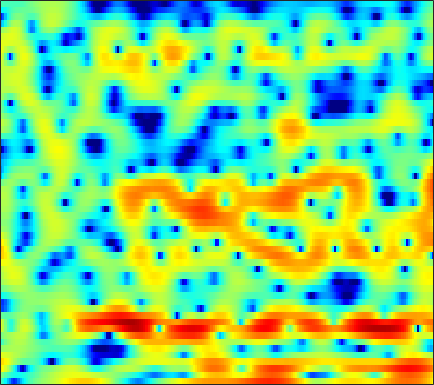

The data file committed next to this chart (first rows):
-2.0916, -3.2387, -5.0438, -7.2221, -9.1796, -11.792, -13.022, -12.12, -9.7841, -7.5455, -5.6905, -4.5519, -3.3134, -2.3966, -1.765, -1.0394, -0.48386, -0.13988, 0.2635, 0.64975, 0.97798, 1.2235, 1.576, 1.9461
0.2789, -0.441, -1.395, -2.299, -2.896, -3.553, -4.006, -4.202, -4.285, -4.177, -3.916, -3.65, -3.219, -2.727, -2.347, -1.821, -1.288, -0.8976, -0.3892, 0.09655, 0.5507, 0.8695, 1.278, 1.663
5.253, 4.432, 3.199, 1.792, 0.5767, -1.315, -3.619, -5.778, -9.632, -15.2, -17.23, -13.13, -8.896, -6.212, -4.747, -3.296, -2.269, -1.7, -1.134, -0.7333, -0.4453, -0.263, -0.01408, 0.267
6.217, 5.694, 4.923, 4.081, 3.398, 2.442, 1.477, 0.7735, -0.06373, -0.6953, -1.107, -1.265, -1.345, -1.389, -1.443, -1.619, -1.989, -2.433, -3.32, -4.654, -6.618, -8.778, -13.31, -22.74
3.654, 3.474, 3.213, 2.926, 2.7, 2.387, 2.067, 1.819, 1.495, 1.179, 0.8539, 0.6148, 0.2861, -0.06981, -0.3621, -0.7856, -1.272, -1.69, -2.321, -3.011, -3.704, -4.201, -4.73, -5.016
0.606, 0.7946, 1.059, 1.274, 1.403, 1.523, 1.572, 1.565, 1.505, 1.392, 1.218, 1.055, 0.8018, 0.51, 0.2677, -0.07221, -0.4172, -0.6791, -1.021, -1.332, -1.579, -1.73, -1.86, -1.923
-3.005, -1.818, -0.5934, 0.3024, 0.7969, 1.294, 1.637, 1.79, 1.882, 1.844, 1.69, 1.501, 1.155, 0.7098, 0.322, -0.2463, -0.8285, -1.247, -1.713, -2.035, -2.161, -2.132, -1.942, -1.621
-0.4256, 0.1018, 0.6474, 1.061, 1.319, 1.622, 1.909, 2.102, 2.295, 2.381, 2.299, 2.1, 1.622, 0.8603, 0.08991, -1.284, -3.102, -4.746, -7.316, -9.591, -9.512, -7.942, -5.607, -3.646
3.194, 2.039, 0.1787, -1.938, -3.2, -3.249, -1.589, -0.1391, 1.463, 2.531, 3.117, 3.239, 2.994, 2.359, 1.617, 0.2636, -1.462, -2.929, -4.943, -6.254, -6.136, -5.149, -3.389, -1.774
3.179, 1.899, -0.09737, -2.202, -3.426, -3.505, -1.958, -0.5623, 1.012, 2.099, 2.67, 2.756, 2.469, 1.722, 0.8582, -0.6865, -2.706, -4.436, -6.42, -6.948, -5.685, -4.247, -2.286, -0.6676
-0.7675, -1.169, -1.499, -1.554, -1.426, -1.054, -0.5256, -0.09107, 0.462, 0.8716, 1.065, 1.04, 0.7472, 0.09382, -0.6279, -1.963, -3.766, -5.354, -7.281, -7.607, -5.993, -4.34, -2.288, -0.5927
-11.37, -11.83, -10.27, -7.897, -6.271, -4.45, -3.002, -2.134, -1.203, -0.5105, -0.04795, 0.1647, 0.2885, 0.2314, 0.1005, -0.1341, -0.3927, -0.5588, -0.6744, -0.5979, -0.3331, -0.0122, 0.5142, 1.081
-12.12, -12.37, -10.85, -8.466, -6.801, -4.908, -3.415, -2.499, -1.532, -0.7997, -0.2562, 0.0412, 0.3116, 0.4741, 0.5353, 0.5686, 0.5807, 0.5935, 0.6305, 0.7043, 0.8377, 0.9703, 1.183, 1.419
-4.357, -4.15, -3.701, -3.088, -2.562, -1.843, -1.168, -0.7181, -0.2124, 0.175, 0.4383, 0.5609, 0.6333, 0.6306, 0.5848, 0.4853, 0.3694, 0.2913, 0.218, 0.2007, 0.2444, 0.3161, 0.4577, 0.6324
-0.8747, -0.5537, -0.1126, 0.3118, 0.6093, 0.9678, 1.256, 1.419, 1.542, 1.554, 1.444, 1.28, 0.956, 0.5171, 0.1286, -0.4402, -1.03, -1.444, -1.883, -2.132, -2.146, -2.016, -1.697, -1.277
0.8665, 1.374, 1.956, 2.422, 2.694, 2.946, 3.071, 3.075, 2.957, 2.681, 2.241, 1.789, 1.009, -0.01516, -0.9526, -2.464, -4.298, -5.859, -7.953, -9.255, -8.878, -7.78, -6.095, -4.599
1.289, 2.012, 2.748, 3.27, 3.53, 3.727, 3.755, 3.672, 3.426, 3.018, 2.429, 1.854, 0.8882, -0.348, -1.504, -3.429, -5.923, -8.334, -12.44, -16.16, -14.34, -11.72, -8.994, -7.106
2, 2.626, 3.207, 3.537, 3.643, 3.64, 3.497, 3.318, 2.99, 2.572, 2.057, 1.595, 0.8682, 0.00324, -0.766, -1.934, -3.234, -4.237, -5.525, -6.574, -7.322, -7.673, -7.953, -8.07
4.185, 4.296, 4.229, 3.939, 3.607, 3.043, 2.432, 1.987, 1.491, 1.123, 0.8763, 0.7393, 0.5359, 0.2645, -0.005221, -0.4848, -1.131, -1.726, -2.681, -3.864, -5.341, -6.705, -9.097, -12.27
6.672, 6.173, 5.242, 3.967, 2.769, 0.8614, -1.311, -2.864, -4.146, -3.99, -2.962, -2.098, -1.094, -0.3563, 0.05121, 0.3596, 0.4186, 0.2844, -0.1525, -0.924, -2.079, -3.239, -5.22, -7.636
7.054, 6.208, 4.766, 2.877, 1.077, -2.014, -6.301, -10.76, -16.45, -12.36, -8.536, -6.703, -4.825, -3.276, -2.277, -1.13, -0.212, 0.3008, 0.7267, 0.8645, 0.7382, 0.4824, -0.03353, -0.6497
5.485, 4.727, 3.456, 1.889, 0.521, -1.538, -3.783, -5.486, -7.627, -9.587, -11.45, -12.5, -12.41, -9.918, -7.649, -4.985, -2.86, -1.599, -0.2844, 0.6446, 1.259, 1.548, 1.738, 1.752
3.295, 2.834, 2.011, 0.9403, -0.01163, -1.492, -3.158, -4.56, -6.671, -9.152, -12.17, -14.53, -15.42, -12.18, -9.509, -6.462, -4.072, -2.605, -1.026, 0.2173, 1.159, 1.69, 2.211, 2.53
1.123, 1.025, 0.6485, 0.009934, -0.6358, -1.683, -2.917, -3.913, -5.285, -6.55, -7.521, -7.912, -7.911, -7.222, -6.365, -4.946, -3.424, -2.324, -0.9905, 0.1648, 1.115, 1.693, 2.288, 2.688
0.1801, 0.3262, 0.2251, -0.2064, -0.7311, -1.675, -2.885, -3.964, -5.569, -7.316, -8.919, -9.666, -9.514, -8.244, -6.892, -4.991, -3.206, -2, -0.5885, 0.5628, 1.492, 2.044, 2.582, 2.92
0.6869, 0.8639, 0.8162, 0.4526, -0.0166, -0.9458, -2.238, -3.492, -5.676, -8.735, -13.62, -20.4, -19.78, -11.54, -8.077, -4.87, -2.556, -1.194, 0.2588, 1.376, 2.184, 2.61, 2.952, 3.074
1.331, 1.494, 1.469, 1.188, 0.8059, 0.08122, -0.8679, -1.705, -2.93, -4.162, -5.189, -5.61, -5.396, -4.449, -3.421, -1.983, -0.6069, 0.3052, 1.323, 2.093, 2.594, 2.79, 2.815, 2.538
1.6, 1.747, 1.715, 1.421, 1.033, 0.3445, -0.4943, -1.181, -2.052, -2.749, -3.103, -3.091, -2.713, -1.992, -1.335, -0.3834, 0.5336, 1.161, 1.848, 2.335, 2.608, 2.649, 2.455, 1.923
1.87, 1.938, 1.815, 1.393, 0.8773, -0.1073, -1.487, -2.774, -4.823, -6.83, -7.589, -6.837, -5.002, -3.086, -1.856, -0.5128, 0.5303, 1.13, 1.726, 2.135, 2.362, 2.419, 2.33, 2.04
1.565, 1.659, 1.603, 1.316, 0.9005, -0.03379, -1.496, -3.057, -6.022, -10.49, -13.39, -10.36, -6.078, -3.311, -1.895, -0.6151, 0.139, 0.4476, 0.6586, 0.747, 0.8437, 0.9837, 1.269, 1.592
-0.8101, -0.2729, 0.3568, 0.7859, 0.9191, 0.8418, 0.5048, 0.0998, -0.5374, -1.067, -1.253, -1.113, -0.6918, -0.2185, 0.02382, 0.06874, -0.3422, -0.9785, -2.326, -4.112, -5.361, -4.975, -3.015, -0.8984
-7.035, -4.881, -2.755, -1.291, -0.5055, 0.2429, 0.6975, 0.8989, 1.048, 1.134, 1.172, 1.188, 1.167, 1.051, 0.8454, 0.3199, -0.5878, -1.63, -3.731, -6.957, -10.52, -9.633, -5.333, -1.998
-8.796, -7.082, -5.183, -3.7, -2.808, -1.876, -1.183, -0.7968, -0.413, -0.1636, -0.009877, 0.05378, 0.08889, 0.0539, -0.0218, -0.2085, -0.4845, -0.7551, -1.143, -1.417, -1.406, -1.11, -0.3716, 0.57
-7.745, -7.174, -6.255, -5.309, -4.654, -3.889, -3.288, -2.949, -2.644, -2.478, -2.392, -2.352, -2.264, -2.108, -1.919, -1.572, -1.164, -0.832, -0.3554, 0.1419, 0.6732, 1.088, 1.654, 2.208
-10.02, -9.463, -8.367, -7.172, -6.362, -5.523, -4.985, -4.783, -4.793, -5.076, -5.578, -6, -6.415, -6.298, -5.755, -4.549, -3.12, -2.051, -0.742, 0.392, 1.364, 1.991, 2.699, 3.264
-21.5, -15.64, -11.22, -8.616, -7.337, -6.257, -5.752, -5.716, -6.113, -7.098, -8.88, -10.99, -15.91, -22.16, -15.84, -9.482, -5.546, -3.401, -1.202, 0.4816, 1.766, 2.526, 3.31, 3.873
-9.552, -8.846, -7.495, -6.313, -5.69, -5.189, -5.075, -5.223, -5.692, -6.474, -7.507, -8.372, -9.342, -9.32, -8.296, -6.074, -3.7, -2.09, -0.2761, 1.169, 2.275, 2.898, 3.489, 3.839
-2.379, -2.476, -2.568, -2.698, -2.862, -3.25, -3.833, -4.369, -5.146, -5.794, -6.085, -6.026, -5.452, -4.462, -3.519, -2.127, -0.6975, 0.3048, 1.475, 2.395, 3.043, 3.338, 3.482, 3.344
1.515, 1.219, 0.7126, 0.05234, -0.5743, -1.669, -3.142, -4.586, -7.061, -10.02, -11.52, -9.973, -6.723, -3.876, -2.123, -0.2113, 1.294, 2.193, 3.114, 3.712, 3.969, 3.932, 3.546, 2.734
2.383, 2.009, 1.394, 0.613, -0.09588, -1.236, -2.674, -4.046, -6.385, -9.177, -10.46, -8.921, -5.623, -2.802, -1.12, 0.6499, 1.964, 2.698, 3.372, 3.719, 3.739, 3.521, 2.907, 1.872
1.006, 0.5084, -0.2229, -0.9711, -1.493, -2.083, -2.556, -2.825, -3.072, -3.115, -2.807, -2.327, -1.421, -0.3911, 0.3618, 1.252, 1.943, 2.323, 2.627, 2.71, 2.584, 2.347, 1.845, 1.149
-0.3984, -1.375, -2.917, -4.4, -5.099, -5.077, -4.179, -3.288, -2.122, -1.098, -0.2315, 0.3526, 1.018, 1.573, 1.905, 2.211, 2.369, 2.385, 2.288, 2.07, 1.758, 1.491, 1.095, 0.6622
-0.3008, -1.822, -4.921, -10.6, -21.41, -13.57, -6.328, -3.451, -0.9262, 0.7619, 1.903, 2.497, 3.017, 3.262, 3.279, 3.096, 2.702, 2.278, 1.592, 0.8358, 0.1139, -0.3224, -0.6968, -0.8545
1.328, 0.6874, -0.3579, -1.334, -1.708, -1.418, -0.3983, 0.5402, 1.715, 2.635, 3.266, 3.534, 3.632, 3.425, 3.069, 2.324, 1.231, 0.1722, -1.609, -3.789, -6.153, -7.571, -7.872, -6.558
1.84, 1.891, 1.889, 1.889, 1.935, 2.095, 2.367, 2.604, 2.897, 3.093, 3.134, 3.034, 2.687, 2.076, 1.426, 0.2678, -1.27, -2.723, -5.184, -8.498, -13.23, -18.04, -17.83, -12.53
1.74, 2.073, 2.407, 2.647, 2.789, 2.948, 3.069, 3.126, 3.129, 3.028, 2.774, 2.471, 1.885, 1.07, 0.2944, -0.9781, -2.519, -3.842, -5.757, -7.735, -9.449, -10.35, -10.71, -10.11
1.896, 2.242, 2.57, 2.799, 2.934, 3.076, 3.17, 3.204, 3.183, 3.044, 2.753, 2.409, 1.772, 0.8986, 0.07908, -1.238, -2.829, -4.193, -6.235, -8.49, -10.79, -12.23, -13.09, -12.23
2.42, 2.429, 2.341, 2.25, 2.24, 2.347, 2.58, 2.786, 3.02, 3.113, 3.014, 2.781, 2.242, 1.434, 0.6401, -0.6695, -2.273, -3.709, -5.994, -8.907, -13.02, -17.8, -27.13, -17.09
2.955, 2.138, 0.7494, -0.6843, -1.335, -1.032, 0.2564, 1.327, 2.495, 3.242, 3.551, 3.52, 3.152, 2.433, 1.689, 0.4529, -1.008, -2.217, -3.899, -5.559, -7.044, -7.819, -8.153, -7.501
3.712, 2.199, -0.8505, -6.341, -14.57, -8.737, -2.289, 0.3349, 2.469, 3.642, 4.131, 4.153, 3.747, 2.91, 2.016, 0.5194, -1.28, -2.699, -4.466, -5.61, -5.899, -5.654, -4.987, -4.196
4.245, 3.561, 2.486, 1.48, 1.03, 1.101, 1.781, 2.401, 3.083, 3.46, 3.47, 3.209, 2.515, 1.402, 0.2606, -1.786, -4.613, -7.57, -13.75, -21.56, -13.5, -9.864, -7.021, -5.382
3.748, 3.712, 3.577, 3.429, 3.345, 3.291, 3.265, 3.219, 3.076, 2.773, 2.264, 1.718, 0.8129, -0.3184, -1.311, -2.857, -4.668, -6.151, -8.02, -8.904, -8.3, -7.338, -6.154, -5.411
2.836, 3.061, 3.309, 3.495, 3.586, 3.615, 3.505, 3.312, 2.873, 2.189, 1.246, 0.4097, -0.842, -2.067, -2.844, -3.518, -3.834, -3.898, -3.824, -3.614, -3.282, -3.04, -2.799, -2.832
0.7098, 1.047, 1.666, 2.321, 2.745, 3.128, 3.244, 3.123, 2.63, 1.705, 0.2603, -1.229, -3.933, -7.442, -9.705, -8.975, -6.015, -4.143, -2.287, -0.9971, -0.1211, 0.3202, 0.6435, 0.6648
-7.508, -6.221, -3.635, -1.413, -0.1617, 0.9888, 1.621, 1.775, 1.577, 0.9075, -0.2811, -1.584, -3.928, -6.921, -8.733, -7.875, -4.973, -3.025, -1.008, 0.451, 1.462, 1.992, 2.428, 2.611
-13.45, -10.95, -7.043, -4.278, -2.818, -1.45, -0.6084, -0.2532, -0.07799, -0.1982, -0.5546, -0.9303, -1.476, -1.902, -2.019, -1.808, -1.211, -0.6229, 0.2097, 0.9679, 1.599, 1.964, 2.309, 2.49
-4.871, -4.679, -4.094, -3.345, -2.797, -2.17, -1.703, -1.445, -1.214, -1.082, -1.011, -0.9684, -0.9019, -0.7763, -0.6242, -0.3493, 0.008406, 0.3173, 0.7368, 1.131, 1.473, 1.681, 1.89, 2
-1.966, -2.052, -2.114, -2.139, -2.151, -2.187, -2.218, -2.226, -2.192, -2.065, -1.827, -1.582, -1.186, -0.752, -0.4218, 0.01003, 0.4025, 0.6657, 0.967, 1.218, 1.406, 1.516, 1.614, 1.671
